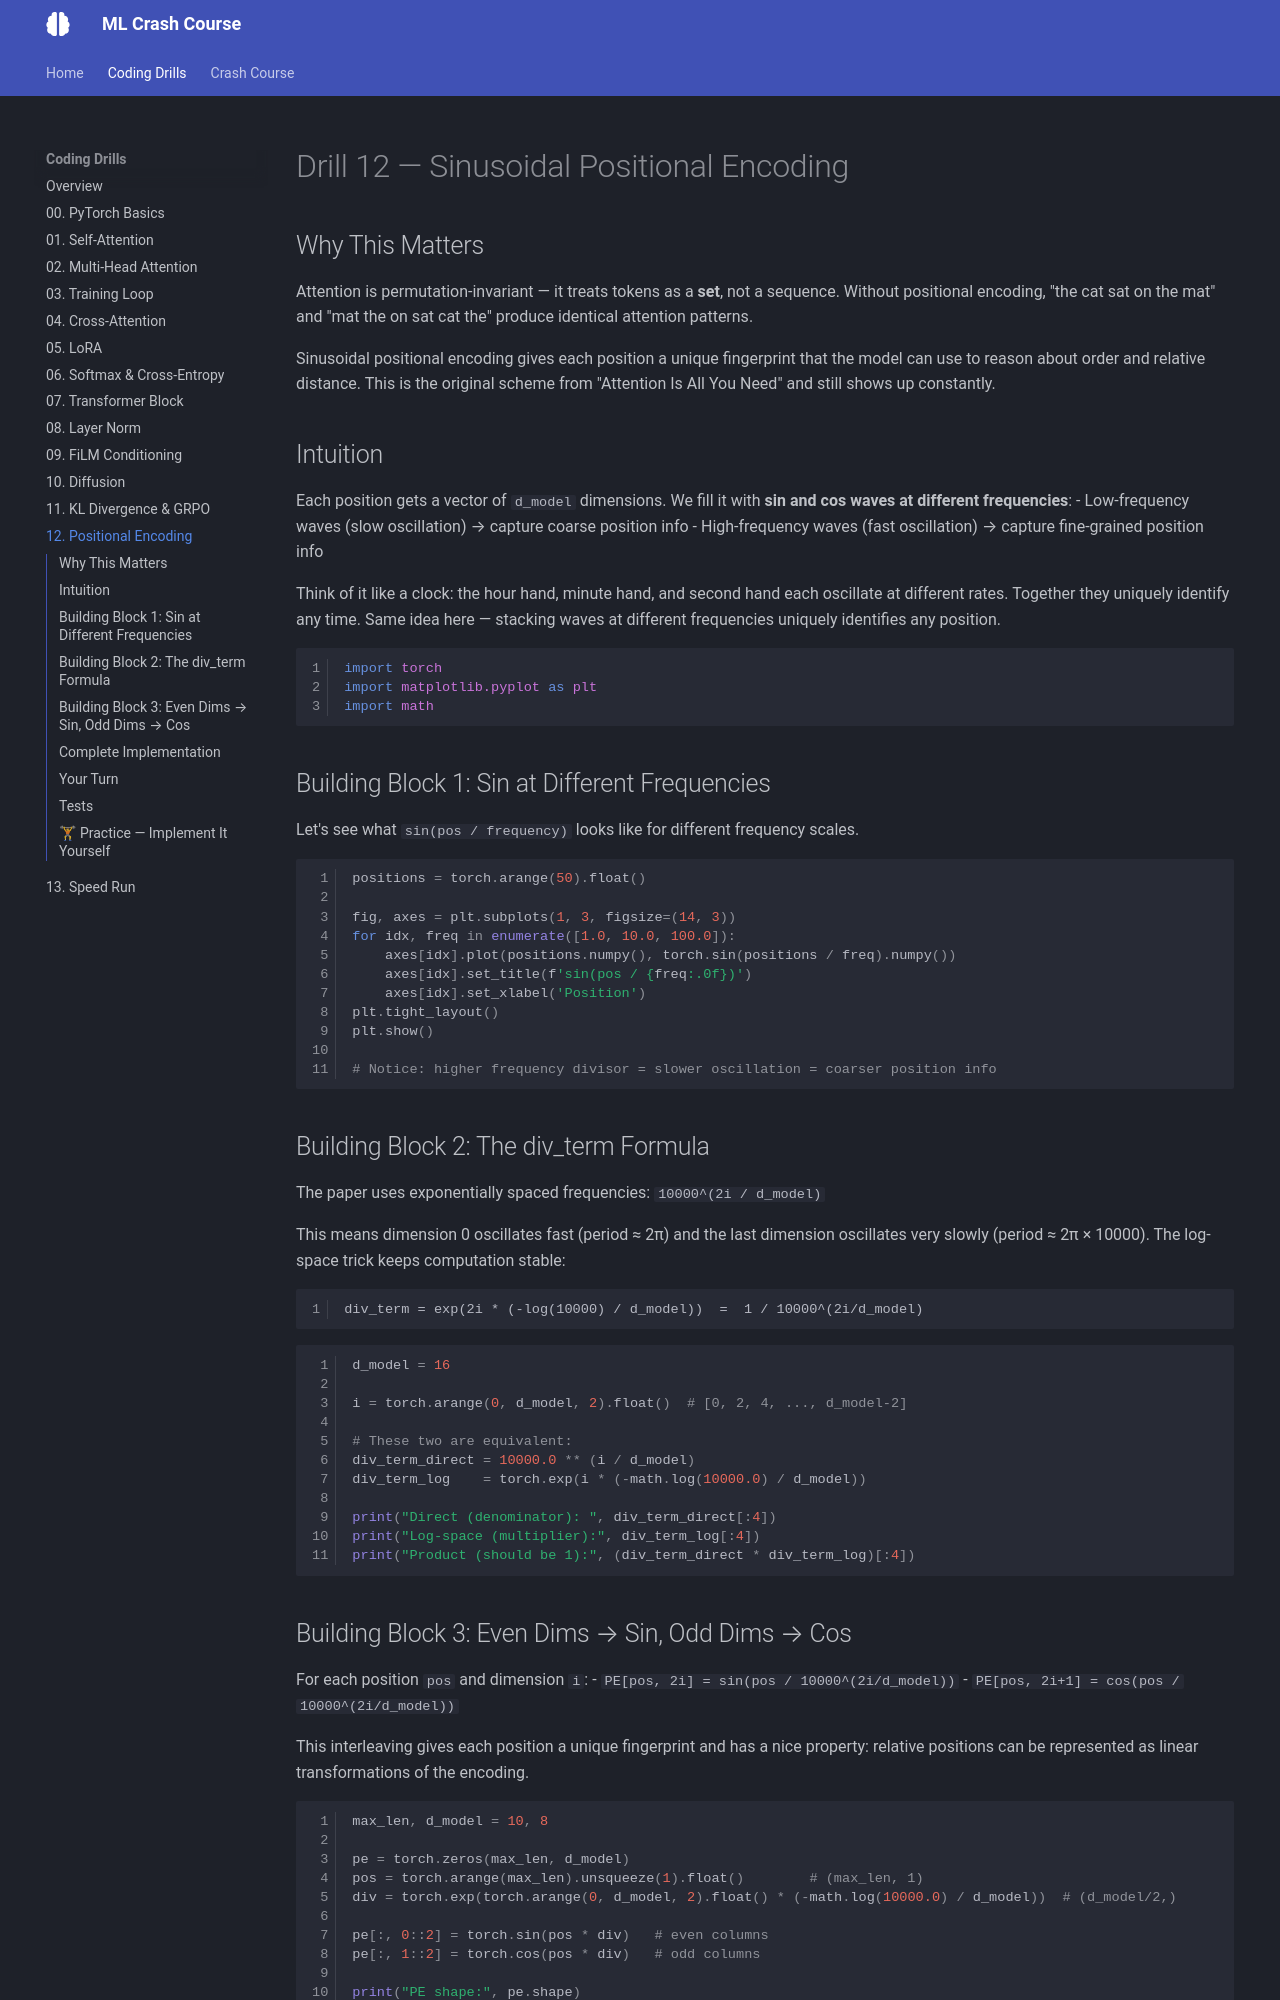

repository: bryercowan/ml-drills · page: drills/12-positional-encoding/index.html · generator: mkdocs

# Drill 12 — Sinusoidal Positional Encoding

## Why This Matters

Attention is permutation-invariant — it treats tokens as a **set**, not a sequence. Without positional encoding, "the cat sat on the mat" and "mat the on sat cat the" produce identical attention patterns.

Sinusoidal positional encoding gives each position a unique fingerprint that the model can use to reason about order and relative distance. This is the original scheme from "Attention Is All You Need" and still shows up in interviews constantly.

## Intuition

Each position gets a vector of `d_model` dimensions. We fill it with **sin and cos waves at different frequencies**:
- Low-frequency waves (slow oscillation) → capture coarse position info
- High-frequency waves (fast oscillation) → capture fine-grained position info

Think of it like a clock: the hour hand, minute hand, and second hand each oscillate at different rates. Together they uniquely identify any time. Same idea here — stacking waves at different frequencies uniquely identifies any position.

```python
import torch
import matplotlib.pyplot as plt
import math
```

## Building Block 1: Sin at Different Frequencies

Let's see what `sin(pos / frequency)` looks like for different frequency scales.

```python
positions = torch.arange(50).float()

fig, axes = plt.subplots(1, 3, figsize=(14, 3))
for idx, freq in enumerate([1.0, 10.0, 100.0]):
    axes[idx].plot(positions.numpy(), torch.sin(positions / freq).numpy())
    axes[idx].set_title(f'sin(pos / {freq:.0f})')
    axes[idx].set_xlabel('Position')
plt.tight_layout()
plt.show()

# Notice: higher frequency divisor = slower oscillation = coarser position info
```

## Building Block 2: The div_term Formula

The paper uses exponentially spaced frequencies: `10000^(2i / d_model)`

This means dimension 0 oscillates fast (period ≈ 2π) and the last dimension oscillates very slowly (period ≈ 2π × 10000). The log-space trick keeps computation stable:

```
div_term = exp(2i * (-log(10000) / d_model))  =  1 / 10000^(2i/d_model)
```

```python
d_model = 16

i = torch.arange(0, d_model, 2).float()  # [0, 2, 4, ..., d_model-2]

# These two are equivalent:
div_term_direct = 10000.0 ** (i / d_model)
div_term_log    = torch.exp(i * (-math.log(10000.0) / d_model))

print("Direct (denominator): ", div_term_direct[:4])
print("Log-space (multiplier):", div_term_log[:4])
print("Product (should be 1):", (div_term_direct * div_term_log)[:4])
```
